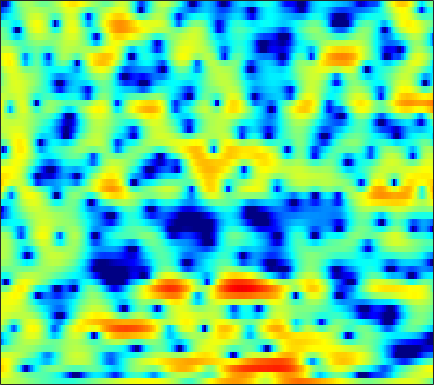

Values plotted in this chart, from the file beside it:
2.1819, 2.1783, 2.1416, 2.0619, 1.9734, 1.838, 1.6756, 1.5527, 1.3018, 1.0562, 0.80394, 0.58846, 0.30503, -0.0022321, -0.21588, -0.48222, -0.72508, -0.91503, -1.1393, -1.3653, -1.5813, -1.7134, -1.9065, -2.1143
3.895, 3.701, 3.396, 3.036, 2.728, 2.284, 1.813, 1.436, 0.948, 0.4709, 0.03092, -0.2635, -0.5949, -0.8567, -1.002, -1.137, -1.237, -1.298, -1.365, -1.448, -1.583, -1.722, -1.971, -2.302
5.519, 5.184, 4.593, 3.791, 3.063, 1.865, 0.3546, -1.04, -3.33, -6.441, -10.71, -14.84, -15.67, -10.95, -8.293, -5.818, -4.16, -3.239, -2.284, -1.577, -1.067, -0.7846, -0.4704, -0.2544
4.712, 4.615, 4.346, 3.897, 3.465, 2.768, 1.913, 1.196, 0.1878, -0.7913, -1.684, -2.221, -2.737, -3.065, -3.234, -3.49, -3.857, -4.263, -4.943, -5.663, -6.396, -6.647, -6.408, -5.487
2.489, 2.63, 2.728, 2.736, 2.691, 2.574, 2.376, 2.175, 1.883, 1.545, 1.154, 0.8225, 0.3431, -0.2107, -0.6923, -1.45, -2.354, -3.175, -4.464, -5.949, -7.456, -8.267, -8.328, -7.14
-1.523, -1.223, -0.7883, -0.338, -0.02391, 0.3431, 0.653, 0.8408, 1.023, 1.115, 1.132, 1.093, 0.9835, 0.7994, 0.6143, 0.3171, -0.02994, -0.2994, -0.6594, -0.9917, -1.244, -1.364, -1.395, -1.303
-8.912, -7.27, -5.284, -3.65, -2.63, -1.509, -0.6031, -0.05708, 0.5614, 1.044, 1.415, 1.607, 1.77, 1.819, 1.785, 1.668, 1.453, 1.236, 0.8992, 0.5094, 0.113, -0.1706, -0.478, -0.7206
-6.474, -5.489, -4.22, -3.209, -2.571, -1.814, -1.028, -0.4253, 0.423, 1.234, 1.971, 2.441, 2.924, 3.217, 3.301, 3.225, 2.916, 2.543, 1.837, 0.8854, -0.3305, -1.427, -3.11, -4.839
0.5179, -0.2139, -1.501, -3.317, -5.193, -8.443, -10.04, -7.78, -3.901, -0.9613, 1.131, 2.27, 3.346, 3.99, 4.235, 4.253, 3.951, 3.509, 2.643, 1.428, -0.1791, -1.694, -4.105, -7
2.754, 2.117, 1.115, -0.06955, -1.005, -2.055, -2.411, -2.035, -0.9401, 0.3329, 1.475, 2.139, 2.78, 3.122, 3.202, 3.058, 2.656, 2.197, 1.364, 0.3016, -0.959, -2.025, -3.543, -5.12
3.188, 3.034, 2.784, 2.502, 2.301, 2.083, 1.939, 1.893, 1.892, 1.917, 1.945, 1.92, 1.824, 1.601, 1.345, 0.8822, 0.286, -0.2637, -1.127, -2.135, -3.297, -4.313, -5.856, -7.732
3.234, 3.292, 3.321, 3.287, 3.231, 3.11, 2.945, 2.783, 2.529, 2.206, 1.806, 1.442, 0.8884, 0.2456, -0.2728, -1.019, -1.819, -2.429, -3.247, -4.092, -4.95, -5.601, -6.489, -7.386
3.297, 3.485, 3.671, 3.781, 3.812, 3.776, 3.637, 3.456, 3.086, 2.561, 1.862, 1.22, 0.1941, -1.008, -2.007, -3.381, -4.668, -5.475, -6.272, -6.772, -7.076, -7.28, -7.544, -7.815
2.716, 2.995, 3.34, 3.675, 3.905, 4.156, 4.288, 4.285, 4.101, 3.657, 2.883, 2.066, 0.5606, -1.523, -3.594, -7.369, -13.02, -17.99, -15.34, -11.36, -9.496, -8.918, -8.934, -9.57
-0.7395, -0.7945, -0.6212, 0.1397, 1.006, 2.28, 3.404, 4.058, 4.601, 4.772, 4.554, 4.124, 3.199, 1.853, 0.6039, -1.282, -3.147, -4.144, -4.713, -4.765, -4.878, -5.296, -6.529, -8.722
-7.104, -10.5, -22.27, -12.72, -6.981, -2.666, 0.01111, 1.386, 2.656, 3.422, 3.795, 3.866, 3.725, 3.378, 3.013, 2.445, 1.845, 1.398, 0.8258, 0.2549, -0.3706, -0.9099, -1.752, -2.698
-3.411, -3.72, -3.828, -3.4, -2.771, -1.73, -0.7013, -0.01931, 0.7171, 1.25, 1.61, 1.775, 1.887, 1.904, 1.865, 1.764, 1.629, 1.502, 1.303, 1.06, 0.7744, 0.5256, 0.1651, -0.2382
-0.6356, -0.7046, -0.7542, -0.7491, -0.711, -0.6376, -0.5645, -0.5306, -0.5118, -0.5218, -0.5363, -0.5286, -0.4739, -0.3477, -0.201, 0.03886, 0.3003, 0.4893, 0.7107, 0.8803, 0.9862, 1.019, 1.001, 0.9173
0.9795, 0.8812, 0.6931, 0.4297, 0.1745, -0.2603, -0.8155, -1.317, -2.099, -2.978, -3.854, -4.37, -4.659, -4.334, -3.75, -2.733, -1.671, -0.9326, -0.08176, 0.6066, 1.124, 1.414, 1.675, 1.82
1.763, 1.679, 1.438, 1.04, 0.6243, -0.1067, -1.083, -2.015, -3.623, -5.84, -9.124, -13.01, -22.05, -15.12, -10.15, -6.099, -3.442, -1.967, -0.4805, 0.5908, 1.349, 1.751, 2.101, 2.283
1.7, 1.71, 1.543, 1.17, 0.7592, 0.0438, -0.8583, -1.656, -2.86, -4.194, -5.557, -6.405, -6.879, -6.204, -5.102, -3.371, -1.736, -0.6848, 0.4364, 1.242, 1.746, 1.942, 1.988, 1.829
1.579, 1.673, 1.544, 1.151, 0.6931, -0.1002, -1.047, -1.783, -2.667, -3.261, -3.413, -3.218, -2.608, -1.727, -0.9621, 0.09079, 1.069, 1.694, 2.327, 2.686, 2.726, 2.519, 1.914, 0.882
1.153, 1.2, 0.9775, 0.4162, -0.254, -1.534, -3.365, -5.187, -8.266, -10.83, -9.335, -6.781, -3.75, -1.397, 0.002086, 1.485, 2.601, 3.217, 3.761, 3.972, 3.835, 3.478, 2.61, 1.197
-1.46, -1.469, -1.634, -2.028, -2.506, -3.448, -4.813, -6.147, -8.202, -9.541, -8.414, -6.479, -3.874, -1.706, -0.391, 1.009, 2.052, 2.628, 3.139, 3.377, 3.352, 3.171, 2.714, 2.053
-5.362, -5.227, -4.945, -4.638, -4.444, -4.272, -4.177, -4.125, -3.987, -3.654, -3.059, -2.45, -1.51, -0.5331, 0.1563, 0.9676, 1.623, 2.005, 2.359, 2.542, 2.57, 2.497, 2.305, 2.03
-12.18, -10.95, -8.947, -7.165, -6.067, -4.858, -3.877, -3.238, -2.469, -1.747, -1.053, -0.55, 0.1043, 0.7032, 1.107, 1.558, 1.903, 2.084, 2.22, 2.24, 2.163, 2.048, 1.843, 1.601
-15.83, -12.82, -9.548, -7.242, -5.902, -4.448, -3.217, -2.388, -1.384, -0.4902, 0.3028, 0.8238, 1.409, 1.869, 2.13, 2.366, 2.467, 2.454, 2.327, 2.084, 1.734, 1.427, 0.967, 0.5088
-4.364, -4.652, -4.781, -4.676, -4.415, -3.753, -2.736, -1.835, -0.5953, 0.5421, 1.497, 2.077, 2.65, 3.022, 3.166, 3.2, 3.054, 2.834, 2.39, 1.769, 0.9604, 0.232, -0.8875, -2.099
1.129, -0.1963, -2.475, -5.619, -8.479, -9.471, -5.68, -2.97, -0.293, 1.532, 2.739, 3.329, 3.789, 3.93, 3.868, 3.597, 3.159, 2.741, 2.029, 1.125, -0.03539, -1.151, -3.121, -5.989
4.804, 3.572, 1.566, -0.8156, -2.47, -3.098, -1.627, -0.1575, 1.482, 2.569, 3.134, 3.236, 3.011, 2.433, 1.817, 0.8714, -0.07977, -0.715, -1.427, -2.055, -2.736, -3.353, -4.389, -5.662
5.823, 5.268, 4.496, 3.777, 3.337, 2.947, 2.768, 2.711, 2.597, 2.314, 1.73, 1.038, -0.3274, -2.269, -4.157, -7.266, -10.56, -11.98, -11.37, -9.995, -9.077, -8.708, -8.472, -8.334
5.305, 5.157, 4.92, 4.659, 4.451, 4.142, 3.79, 3.47, 2.916, 2.145, 1.071, 0.02345, -1.782, -4.18, -6.492, -10.4, -15.01, -16.99, -15.81, -14.41, -14, -14.21, -14.68, -14.52
3.861, 3.997, 4.139, 4.219, 4.24, 4.199, 4.044, 3.833, 3.395, 2.741, 1.852, 1.008, -0.3565, -1.969, -3.317, -5.212, -7.04, -8.288, -9.835, -11.45, -13.7, -16.1, -21.65, -28.23
1.155, 1.452, 1.93, 2.47, 2.891, 3.39, 3.732, 3.861, 3.818, 3.538, 3.007, 2.447, 1.496, 0.359, -0.575, -1.901, -3.265, -4.295, -5.615, -6.882, -8.116, -8.937, -9.686, -9.764
-4.168, -4.314, -3.363, -1.42, 0.09008, 1.784, 3.029, 3.66, 4.134, 4.218, 3.943, 3.534, 2.744, 1.716, 0.8053, -0.507, -1.84, -2.79, -3.838, -4.59, -4.987, -5.113, -5.088, -4.841
-10.06, -15.37, -10.82, -4.365, -1.349, 1.376, 3.142, 4.014, 4.7, 4.898, 4.67, 4.233, 3.305, 1.973, 0.7022, -1.358, -3.764, -5.599, -7.447, -7.662, -6.625, -5.681, -4.579, -3.747
-1.594, -1.399, -0.6626, 0.5564, 1.557, 2.79, 3.762, 4.278, 4.655, 4.683, 4.352, 3.849, 2.821, 1.328, -0.1373, -2.711, -6.363, -10.25, -17.18, -14.3, -9.595, -7.497, -5.767, -4.829
0.9209, 1.279, 1.782, 2.306, 2.693, 3.162, 3.536, 3.717, 3.793, 3.662, 3.293, 2.857, 2.053, 0.9947, 0.03, -1.439, -2.997, -4.076, -5.186, -5.715, -5.733, -5.654, -5.613, -5.812
1.784, 2.006, 2.271, 2.497, 2.654, 2.836, 2.957, 2.998, 2.973, 2.82, 2.532, 2.227, 1.692, 1.034, 0.4726, -0.3349, -1.158, -1.756, -2.486, -3.131, -3.733, -4.176, -4.85, -5.695
2.335, 2.285, 2.196, 2.135, 2.128, 2.162, 2.234, 2.293, 2.342, 2.308, 2.165, 1.976, 1.621, 1.159, 0.7725, 0.2275, -0.3347, -0.7577, -1.294, -1.824, -2.396, -2.856, -3.567, -4.442
2.838, 2.273, 1.48, 0.8192, 0.5346, 0.5643, 0.9795, 1.391, 1.887, 2.215, 2.293, 2.183, 1.848, 1.344, 0.8989, 0.3083, -0.1784, -0.4464, -0.6819, -0.8466, -1.008, -1.206, -1.594, -2.172
3.487, 2.034, -0.7055, -4.659, -7.489, -5.687, -1.867, 0.1871, 1.957, 2.89, 3.159, 2.984, 2.275, 1.08, -0.07117, -1.689, -2.741, -2.738, -1.931, -0.8718, -0.01506, 0.398, 0.6399, 0.5614
3.595, 2.474, 0.4832, -1.796, -2.953, -2.316, -0.2625, 1.149, 2.482, 3.138, 3.154, 2.743, 1.558, -0.5115, -2.892, -8.186, -20.6, -13.54, -6.287, -2.905, -1.06, -0.2168, 0.3846, 0.5597
2.322, 2.209, 1.991, 1.793, 1.748, 1.886, 2.192, 2.445, 2.693, 2.732, 2.476, 2.055, 1.204, 0.03736, -0.9997, -2.364, -3.283, -3.448, -3.124, -2.578, -2.154, -2.022, -2.096, -2.429
0.7523, 1.264, 1.798, 2.195, 2.44, 2.694, 2.868, 2.947, 2.952, 2.831, 2.562, 2.264, 1.754, 1.131, 0.6337, -0.01589, -0.6235, -1.03, -1.513, -2.011, -2.604, -3.197, -4.232, -5.622
-0.434, 0.4456, 1.373, 2.074, 2.46, 2.816, 3.014, 3.069, 3.031, 2.875, 2.624, 2.387, 1.996, 1.547, 1.186, 0.666, 0.1082, -0.3514, -1.023, -1.799, -2.741, -3.578, -4.972, -6.808
-0.6938, 0.3352, 1.419, 2.203, 2.604, 2.922, 3.023, 2.972, 2.778, 2.481, 2.13, 1.853, 1.492, 1.152, 0.8809, 0.4817, 0.02995, -0.3638, -0.985, -1.705, -2.533, -3.203, -4.171, -5.228
0.3062, 1.363, 2.42, 3.087, 3.36, 3.428, 3.18, 2.811, 2.118, 1.304, 0.5121, 0.04351, -0.2911, -0.3642, -0.341, -0.3428, -0.5187, -0.7846, -1.336, -2.064, -2.832, -3.371, -3.894, -4.151
2.419, 3.282, 4.092, 4.487, 4.517, 4.199, 3.425, 2.521, 0.7833, -1.666, -4.75, -6.718, -6.513, -4.304, -2.839, -1.595, -1.167, -1.318, -2.115, -3.623, -5.721, -7.341, -8.068, -6.501
3.182, 3.714, 4.16, 4.284, 4.153, 3.651, 2.748, 1.752, -0.08682, -2.708, -6.173, -8.586, -8.05, -5.154, -3.414, -1.986, -1.418, -1.535, -2.405, -4.203, -7.257, -10.49, -12.29, -8.052
1.802, 2.088, 2.25, 2.196, 2.016, 1.594, 0.9924, 0.4399, -0.3761, -1.2, -1.864, -2.143, -2.153, -1.832, -1.472, -1.074, -0.8679, -0.896, -1.195, -1.723, -2.311, -2.621, -2.652, -2.149
0.3717, 0.4345, 0.3337, 0.03633, -0.2892, -0.7949, -1.312, -1.632, -1.893, -1.92, -1.74, -1.493, -1.081, -0.6218, -0.306, 0.04874, 0.2631, 0.3382, 0.3212, 0.1954, 0.02987, -0.06556, -0.124, -0.06169
-0.2625, -0.4482, -0.9095, -1.681, -2.467, -3.762, -5.129, -5.881, -5.951, -4.891, -3.352, -2.215, -0.8826, 0.1916, 0.8074, 1.42, 1.791, 1.92, 1.924, 1.76, 1.454, 1.154, 0.7269, 0.3372
-0.5677, -0.8032, -1.4, -2.414, -3.582, -5.973, -10.19, -16.66, -20.2, -9.24, -4.504, -2.196, -0.003099, 1.514, 2.344, 3.094, 3.511, 3.614, 3.482, 3.05, 2.299, 1.503, 0.1323, -1.538
-2.789, -2.637, -2.637, -2.878, -3.232, -3.89, -4.591, -4.87, -4.47, -3.15, -1.444, -0.1984, 1.257, 2.387, 3.033, 3.612, 3.89, 3.907, 3.655, 3.056, 2.057, 0.9889, -1.048, -4.187
-7.356, -6.52, -5.592, -4.847, -4.345, -3.739, -3.124, -2.632, -1.876, -1.03, -0.132, 0.5187, 1.3, 1.943, 2.302, 2.621, 2.734, 2.689, 2.46, 2.032, 1.399, 0.8007, -0.1459, -1.135
-11.13, -10.31, -9.061, -7.613, -6.456, -4.949, -3.567, -2.64, -1.566, -0.6523, 0.1006, 0.5662, 1.034, 1.351, 1.484, 1.546, 1.494, 1.387, 1.192, 0.968, 0.7348, 0.5589, 0.3697, 0.2696
-14.56, -16.67, -16.01, -11.51, -8.553, -5.56, -3.363, -2.09, -0.7946, 0.1403, 0.767, 1.06, 1.241, 1.186, 1.022, 0.6596, 0.2235, -0.0972, -0.4459, -0.6383, -0.6442, -0.5439, -0.2867, 0.07704
